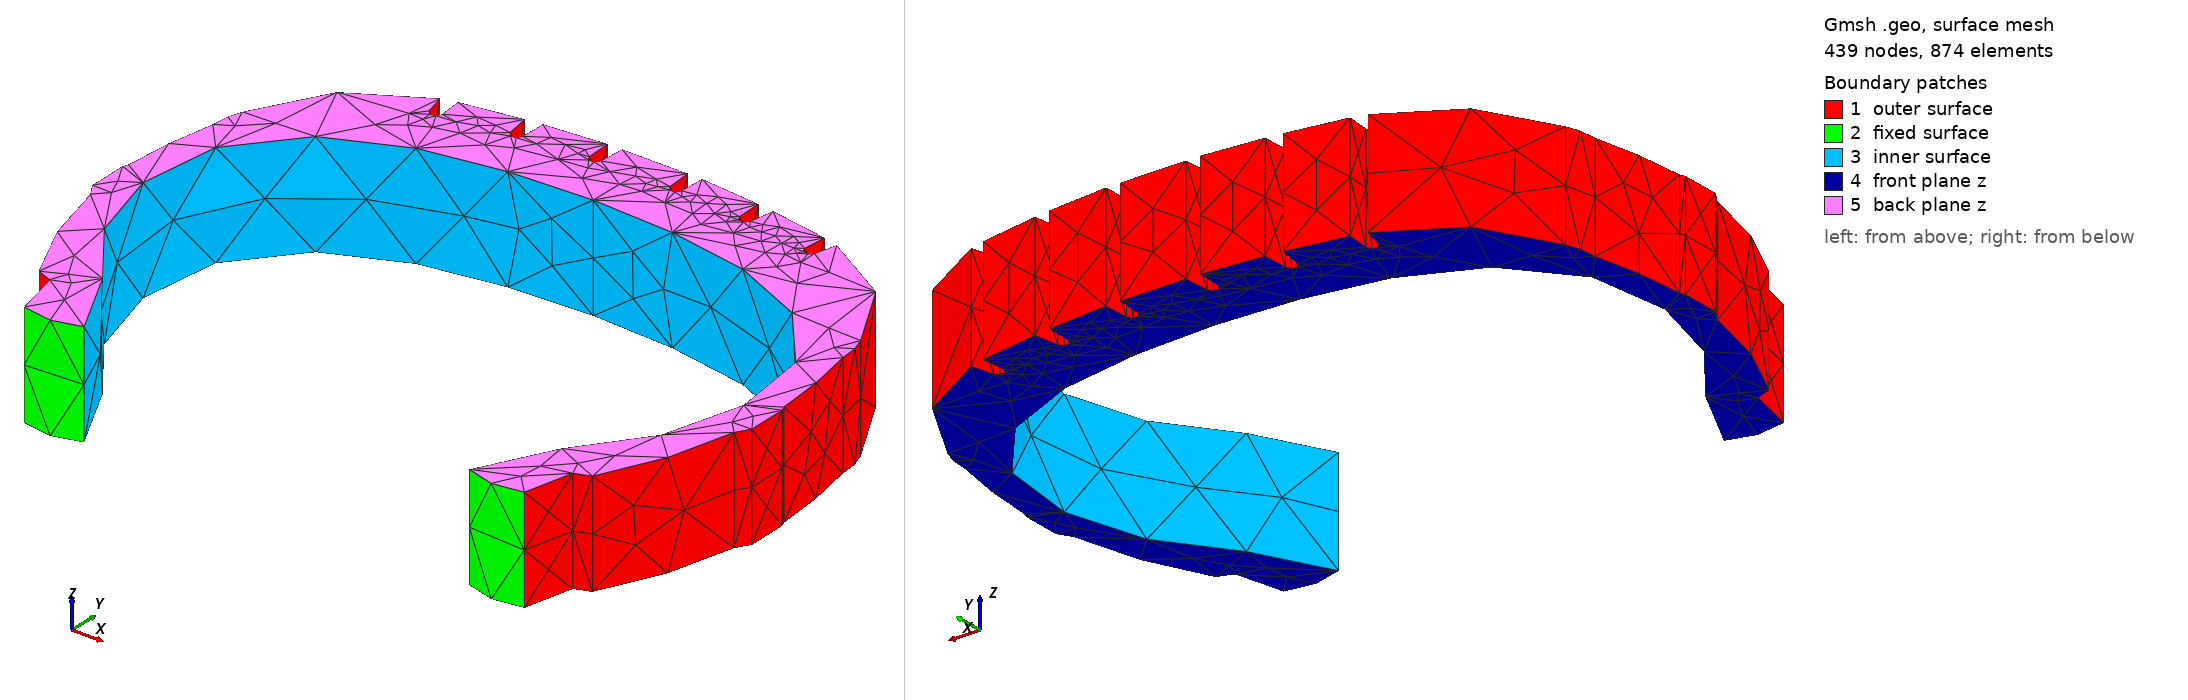

Gmsh geometry script, surface-meshed: 439 nodes, 874 surface elements. Boundary patches (legend numbers): 1 outer surface, 2 fixed surface, 3 inner surface, 4 front plane z, 5 back plane z. Left view from above one corner, right view from below the opposite corner. Legend entries are the model's physical surfaces. The drawing asked Gmsh for element sizes between 1% and 20% of the model's largest extent; the script's own settings can give other sizes.

=== Tire3DExtrusion.geo (drawn) ===
// mesh of a tire crossection in 3D
SetFactory("OpenCASCADE");

// load STEP file
v() = ShapeFromFile("Tire3DExtrusion.stp");

// physical regions
Physical Surface("outer surface", 500) = {1, 2, 3, 4, 5, 6, 7, 8, 9, 10,
                                          11, 12, 13, 14, 15, 16, 17, 18, 19, 20,
                                          21, 22, 23, 24, 25, 30,
                                          31, 32, 33, 34, 35, 36, 37, 38, 39, 40,
                                          41, 42, 43, 44, 45};
Physical Surface("inner surface", 501) = {27, 28};
Physical Surface("front plane z", 502) = {46};
Physical Surface("back plane z", 503) = {47};
Physical Surface("fixed surface", 504) = {26, 29};

// specify a global mesh size
Mesh.MeshSizeMin = 0.05;
Mesh.MeshSizeMax = 0.05;
